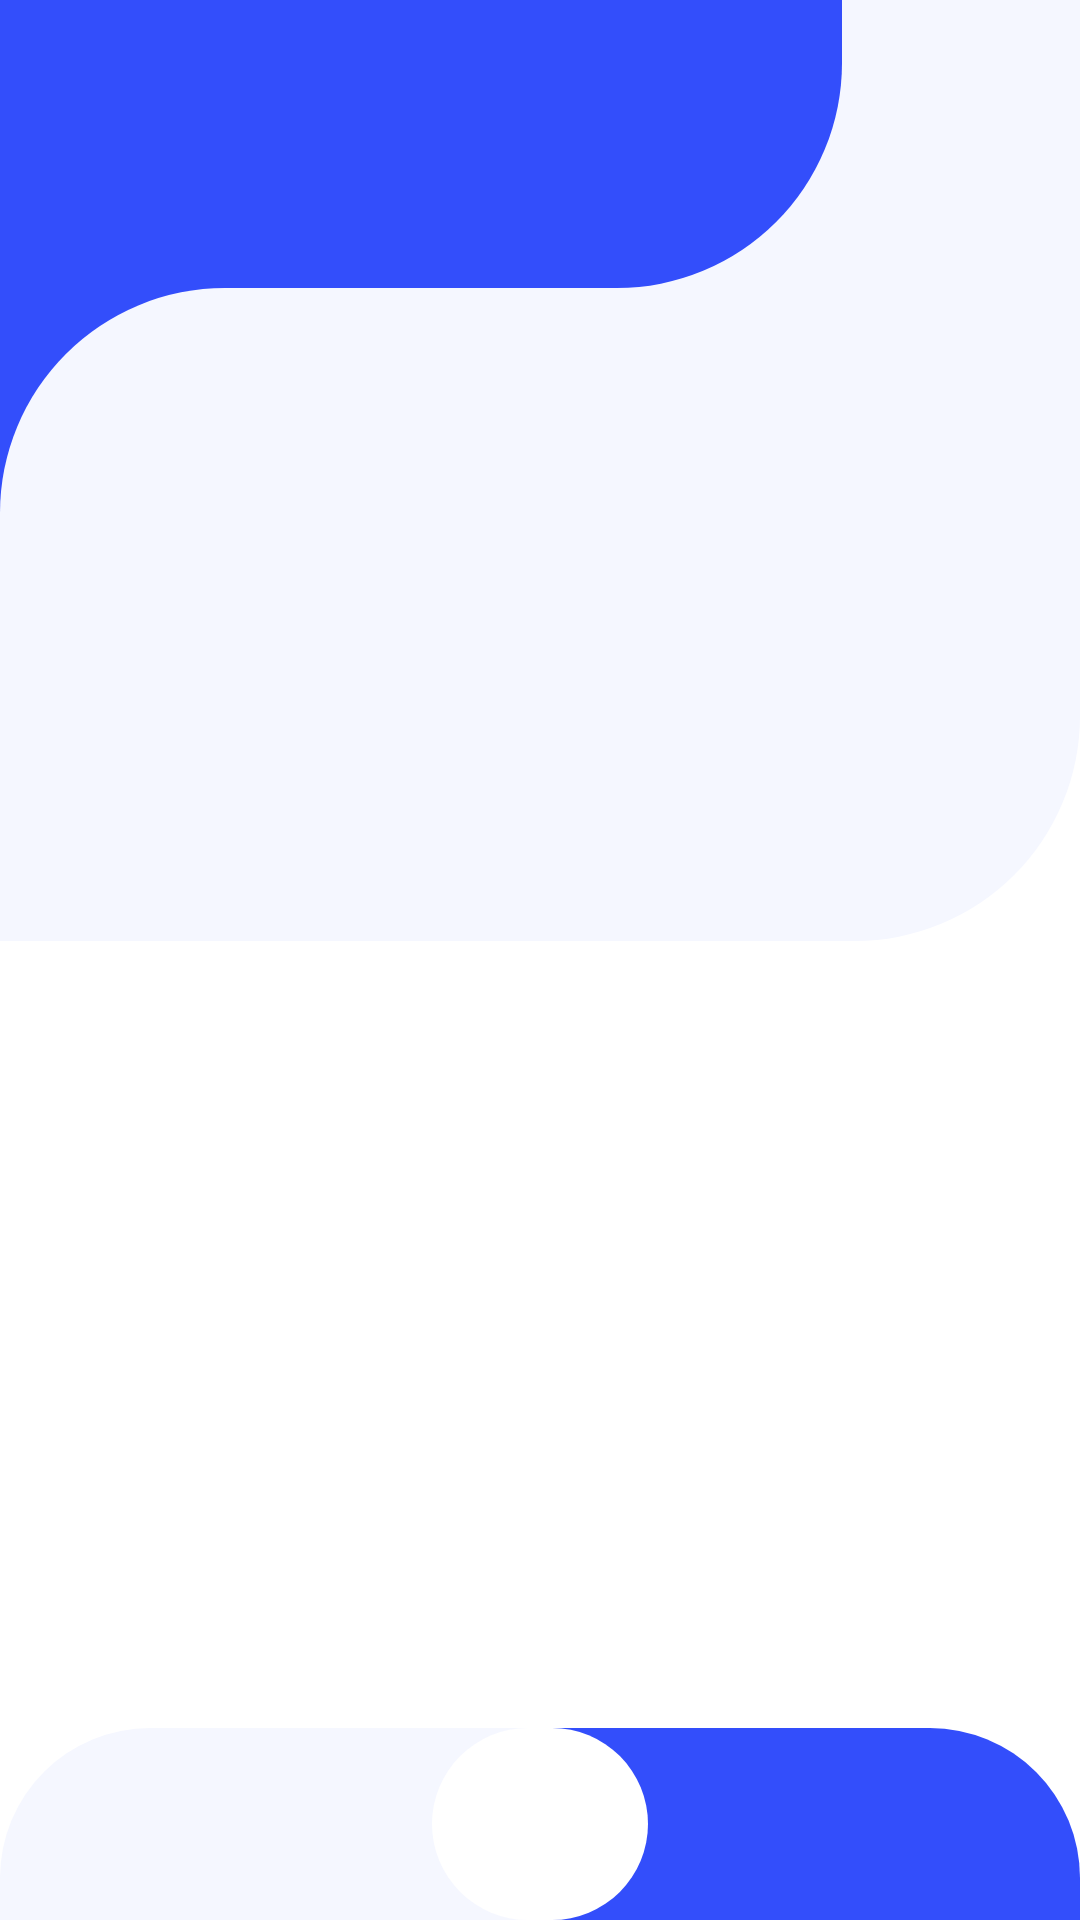

Here is an Android app screen rendered from its layout file. Give the layout XML and the strings, colors and styles it references.
<!-- AndroidManifest.xml: application theme Theme.Traduttore -->
<!-- res/layout/activity_main.xml -->
<?xml version="1.0" encoding="utf-8"?>
<androidx.constraintlayout.widget.ConstraintLayout xmlns:android="http://schemas.android.com/apk/res/android"
    xmlns:app="http://schemas.android.com/apk/res-auto"
    xmlns:tools="http://schemas.android.com/tools"
    android:layout_width="match_parent"
    android:layout_height="match_parent"
    tools:context=".MainActivity">



    <androidx.constraintlayout.widget.Guideline
        android:id="@+id/guideline32"
        android:layout_width="wrap_content"
        android:layout_height="wrap_content"
        android:orientation="vertical"
        app:layout_constraintGuide_percent="0.78" />

    <androidx.constraintlayout.widget.Guideline
        android:id="@+id/guideline39"
        android:layout_width="wrap_content"
        android:layout_height="wrap_content"
        android:orientation="vertical"
        app:layout_constraintGuide_percent="0.50" />

    <androidx.constraintlayout.widget.Guideline
        android:id="@+id/guideline40"
        android:layout_width="wrap_content"
        android:layout_height="wrap_content"
        android:orientation="vertical"
        app:layout_constraintGuide_percent="0.4" />

    <androidx.constraintlayout.widget.Guideline
        android:id="@+id/guideline41"
        android:layout_width="wrap_content"
        android:layout_height="wrap_content"
        android:orientation="vertical"
        app:layout_constraintGuide_percent="0.6" />

    <androidx.constraintlayout.widget.Guideline
        android:id="@+id/guideline35"
        android:layout_width="wrap_content"
        android:layout_height="wrap_content"
        android:orientation="vertical"
        app:layout_constraintGuide_percent="0.35" />

    <androidx.constraintlayout.widget.Guideline
        android:id="@+id/guideline33"
        android:layout_width="wrap_content"
        android:layout_height="wrap_content"
        android:orientation="horizontal"
        app:layout_constraintGuide_percent="0.15" />

    <androidx.constraintlayout.widget.Guideline
        android:id="@+id/guideline34"
        android:layout_width="wrap_content"
        android:layout_height="wrap_content"
        android:orientation="horizontal"
        app:layout_constraintGuide_percent="0.49" />

    <androidx.constraintlayout.widget.Guideline
        android:id="@+id/guideline37"
        android:layout_width="wrap_content"
        android:layout_height="wrap_content"
        android:orientation="horizontal"
        app:layout_constraintGuide_percent="0.66" />

    <androidx.constraintlayout.widget.Guideline
        android:id="@+id/guideline36"
        android:layout_width="wrap_content"
        android:layout_height="wrap_content"
        android:orientation="horizontal"
        app:layout_constraintGuide_percent="0.35" />

    <View
        android:id="@+id/view5"
        android:layout_width="0dp"
        android:layout_height="0dp"
        android:background="@drawable/provablu2"
        app:layout_constraintBottom_toTopOf="@+id/guideline36"
        app:layout_constraintEnd_toStartOf="@+id/guideline35"
        app:layout_constraintStart_toStartOf="parent"
        app:layout_constraintTop_toTopOf="@+id/guideline33" />

    <View
        android:id="@+id/view6"
        android:layout_width="0dp"
        android:layout_height="0dp"
        android:background="@drawable/provagrigino2"
        app:layout_constraintBottom_toTopOf="@+id/guideline33"
        app:layout_constraintEnd_toEndOf="parent"
        app:layout_constraintStart_toStartOf="@+id/guideline35"
        app:layout_constraintTop_toTopOf="parent" />

    <View
        android:id="@+id/view12"
        android:layout_width="0dp"
        android:layout_height="0dp"
        android:background="@drawable/provabianchino2"
        app:layout_constraintBottom_toTopOf="@+id/guideline34"
        app:layout_constraintEnd_toEndOf="parent"
        app:layout_constraintStart_toStartOf="@+id/guideline41"
        app:layout_constraintTop_toTopOf="@+id/guideline36" />

    <View
        android:id="@+id/view4"
        android:layout_width="0dp"
        android:layout_height="0dp"
        android:background="@drawable/provagrigino"
        app:layout_constraintBottom_toTopOf="@+id/guideline34"
        app:layout_constraintEnd_toEndOf="parent"
        app:layout_constraintStart_toStartOf="parent"
        app:layout_constraintTop_toTopOf="@+id/guideline33" />

    <View
        android:id="@+id/view2"
        android:layout_width="0dp"
        android:layout_height="0dp"
        android:background="@drawable/provablu"
        app:layout_constraintBottom_toTopOf="@+id/guideline33"
        app:layout_constraintEnd_toStartOf="@+id/guideline32"
        app:layout_constraintHorizontal_bias="1.0"
        app:layout_constraintStart_toStartOf="parent"
        app:layout_constraintTop_toTopOf="parent"
        app:layout_constraintVertical_bias="1.0" />

    <View
        android:id="@+id/view7"
        android:layout_width="0dp"
        android:layout_height="0dp"
        app:layout_constraintBottom_toTopOf="@+id/guideline37"
        app:layout_constraintEnd_toStartOf="@+id/guideline35"
        app:layout_constraintStart_toStartOf="parent"
        app:layout_constraintTop_toTopOf="@+id/guideline34"
        android:background="@drawable/provagrigino3"/>

    <View
        android:id="@+id/view8"
        android:layout_width="0dp"
        android:layout_height="0dp"
        app:layout_constraintBottom_toBottomOf="parent"
        app:layout_constraintEnd_toEndOf="parent"
        app:layout_constraintStart_toStartOf="parent"
        app:layout_constraintTop_toTopOf="@+id/guideline34"
        android:background="@drawable/provabianchino"/>

    <androidx.constraintlayout.widget.Guideline
        android:id="@+id/guideline38"
        android:layout_width="wrap_content"
        android:layout_height="wrap_content"
        android:orientation="horizontal"
        app:layout_constraintGuide_percent="0.90" />

    <View
        android:id="@+id/view9"
        android:layout_width="0dp"
        android:layout_height="0dp"
        app:layout_constraintBottom_toBottomOf="parent"
        app:layout_constraintEnd_toEndOf="parent"
        app:layout_constraintStart_toStartOf="@+id/guideline39"
        app:layout_constraintTop_toTopOf="@+id/guideline38"
        android:background="@drawable/bluetto"/>

    <View
        android:id="@+id/view10"
        android:layout_width="0dp"
        android:layout_height="0dp"
        app:layout_constraintBottom_toBottomOf="parent"
        app:layout_constraintEnd_toStartOf="@+id/guideline39"
        app:layout_constraintStart_toStartOf="parent"
        app:layout_constraintTop_toTopOf="@+id/guideline38"
        android:background="@drawable/grigietto"/>

    <View
        android:id="@+id/view11"
        android:layout_width="0dp"
        android:layout_height="0dp"
        app:layout_constraintBottom_toBottomOf="parent"
        app:layout_constraintEnd_toStartOf="@+id/guideline41"
        app:layout_constraintStart_toStartOf="@+id/guideline40"
        app:layout_constraintTop_toTopOf="@+id/guideline38"
        android:background="@drawable/bianchetto" />

</androidx.constraintlayout.widget.ConstraintLayout>
<!-- resources referenced by this layout -->
<resources>
  <!-- drawable bianchetto (drawable) -->
  <?xml version="1.0" encoding="utf-8"?>
  <shape xmlns:android="http://schemas.android.com/apk/res/android">
      <solid
          android:color="#FFFFFF"/>
      <corners
          android:topLeftRadius="50dp"
          android:bottomLeftRadius="50dp"
          android:topRightRadius="50dp"
          android:bottomRightRadius="50dp"/>
  </shape>
  <!-- drawable bluetto (drawable) -->
  <?xml version="1.0" encoding="utf-8"?>
  <shape xmlns:android="http://schemas.android.com/apk/res/android">
      <solid
          android:color="#334EFB"/>
      <corners
          android:topRightRadius="50dp"/>
  </shape>
  <!-- drawable grigietto (drawable) -->
  <?xml version="1.0" encoding="utf-8"?>
  <shape xmlns:android="http://schemas.android.com/apk/res/android">
      <solid
          android:color="#F5F7FF"/>
      <corners
          android:topLeftRadius="50dp"/>
  </shape>
  <!-- drawable provabianchino (drawable) -->
  <?xml version="1.0" encoding="utf-8"?>
  <shape xmlns:android="http://schemas.android.com/apk/res/android">
      <solid
          android:color="#FFFFFF"/>
      <corners
          android:topLeftRadius="75dp"/>
  </shape>
  <!-- drawable provabianchino2 (drawable) -->
  <?xml version="1.0" encoding="utf-8"?>
  <shape xmlns:android="http://schemas.android.com/apk/res/android">
      <solid
          android:color="#FFFFFF"/>
      <corners/>
  </shape>
  <!-- drawable provablu (drawable) -->
  <?xml version="1.0" encoding="utf-8"?>
  <shape xmlns:android="http://schemas.android.com/apk/res/android">
      <solid
          android:color="#334EFB"/>
      <corners
          android:bottomRightRadius="75dp"
          />
  </shape>
  <!-- drawable provablu2 (drawable) -->
  <?xml version="1.0" encoding="utf-8"?>
  <shape xmlns:android="http://schemas.android.com/apk/res/android">
      <solid
          android:color="#334EFB"/>
  </shape>
  <!-- drawable provagrigino (drawable) -->
  <?xml version="1.0" encoding="utf-8"?>
  <shape xmlns:android="http://schemas.android.com/apk/res/android">
      <solid
          android:color="#F5F7FF"/>
      <corners
          android:topLeftRadius="75dp"
          android:bottomRightRadius="75dp"
          />
  </shape>
  <!-- drawable provagrigino2 (drawable) -->
  <?xml version="1.0" encoding="utf-8"?>
  <shape xmlns:android="http://schemas.android.com/apk/res/android">
      <solid
          android:color="#F5F7FF"/>
      <corners
          />
  </shape>
  <style name="Theme.Traduttore" parent="Theme.MaterialComponents.DayNight.NoActionBar">
          
          <item name="colorPrimary">@color/black</item>
          <item name="colorPrimaryVariant">@color/black</item>
          <item name="colorOnPrimary">@color/black</item>
          
          <item name="colorSecondary">@color/black</item>
          <item name="colorSecondaryVariant">@color/black</item>
          <item name="colorOnSecondary">@color/black</item>
          
          <item name="android:statusBarColor" tools:targetApi="l">?attr/colorPrimaryVariant</item>
          <item name="android:textColorHint">@color/bluetto</item>
          
      </style>
  <color name="black">#FF000000</color>
  <color name="bluetto">#333A85</color>
</resources>
